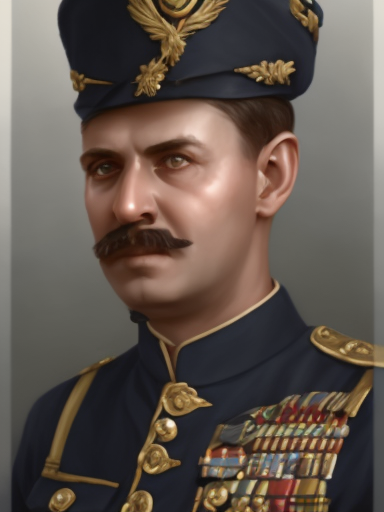
Generation parameters embedded in this image by AUTOMATIC1111 Stable Diffusion web UI or a fork of it (Forge, ...) (PNG 'parameters' text chunk):
matte painting, sharp focus, hoi4_vanilla_portrait_style, navy uniform, indian,
Steps: 20, Sampler: Euler, CFG scale: 9, Seed: 4226663662, Size: 384x512, Model hash: 9b8aa544, Batch size: 8, Batch pos: 4